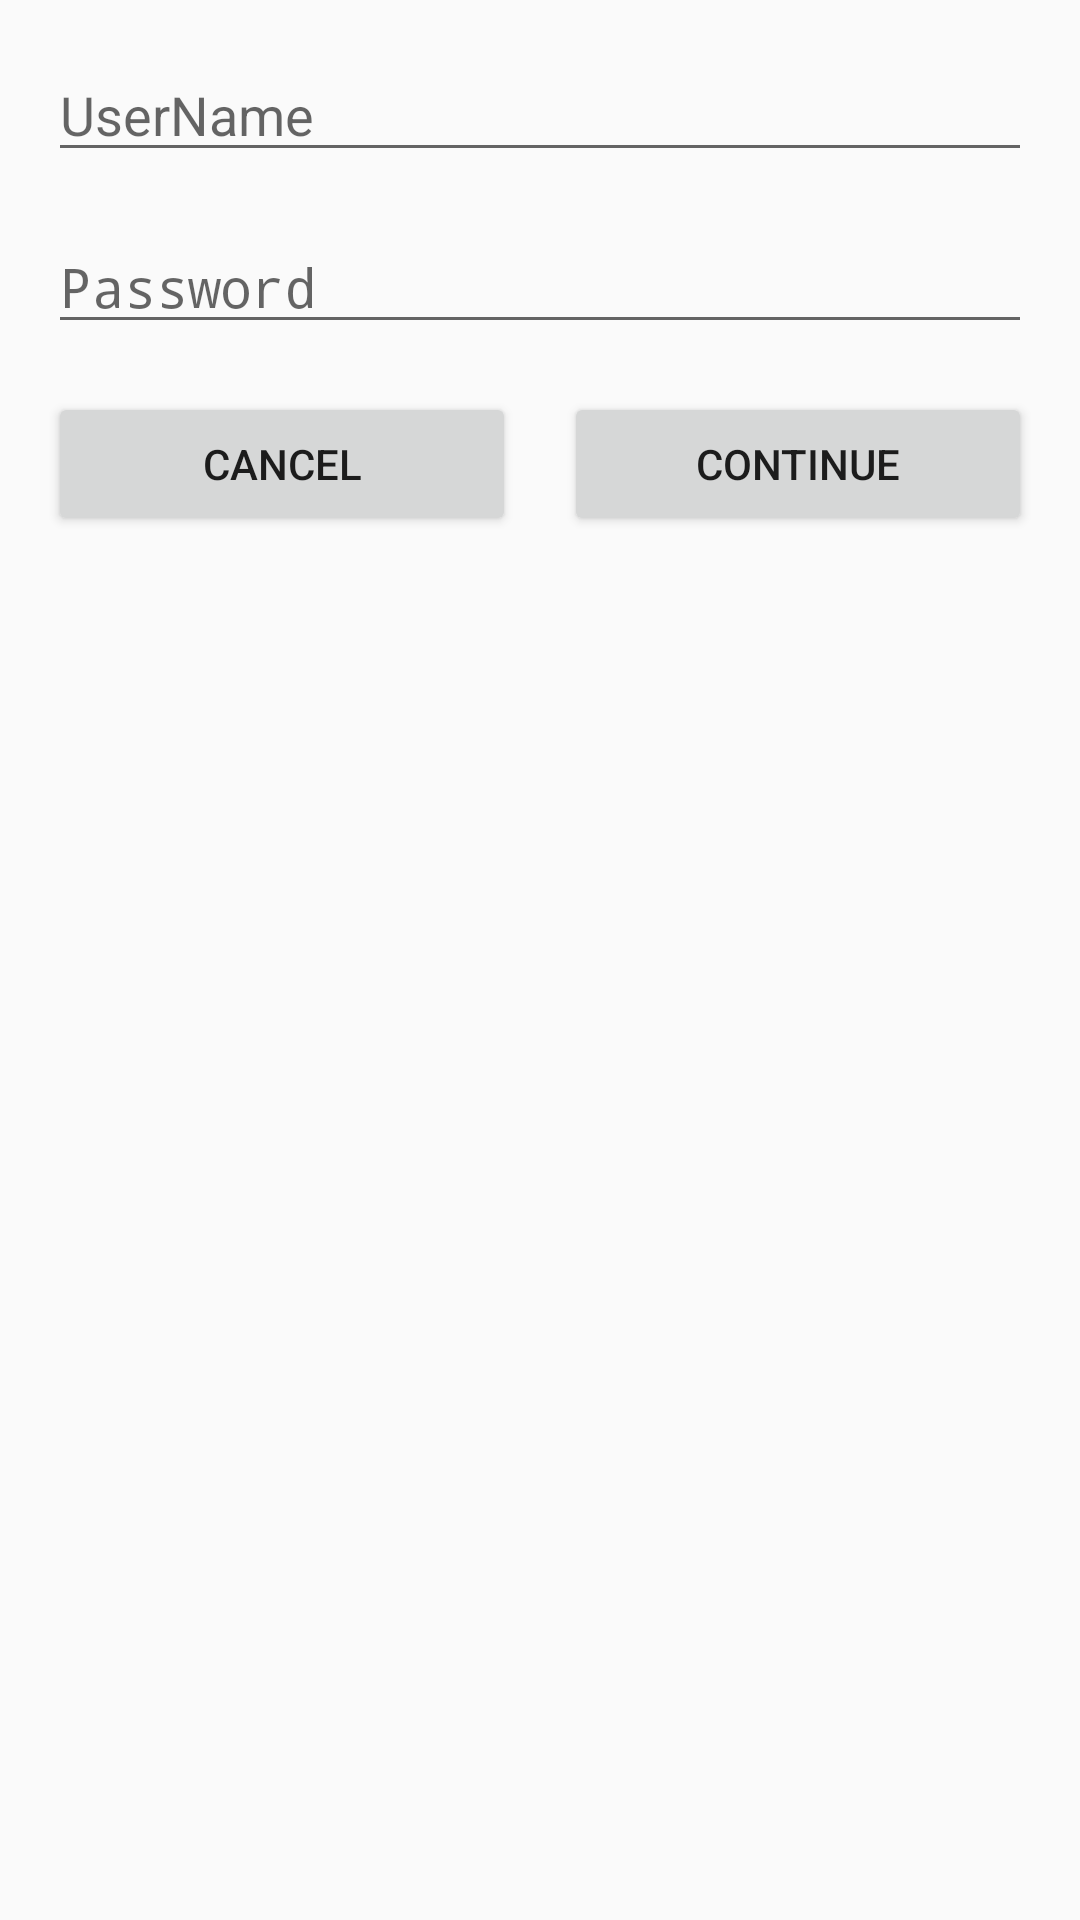

This screen was rendered from an Android layout file. Write that file and the resources it references.
<!-- AndroidManifest.xml: application theme Theme.TestingForgerock -->
<!-- res/layout/fragment_username_password.xml -->
<?xml version="1.0" encoding="utf-8"?>
<androidx.constraintlayout.widget.ConstraintLayout xmlns:android="http://schemas.android.com/apk/res/android"
    xmlns:app="http://schemas.android.com/apk/res-auto"
    xmlns:tools="http://schemas.android.com/tools"
    android:layout_width="match_parent"
    android:layout_height="match_parent"
    tools:context=".UsernamePasswordFragment">

    <EditText
        android:id="@+id/inputUsername"
        android:layout_width="0dp"
        android:layout_height="wrap_content"
        android:layout_marginStart="16dp"
        android:layout_marginTop="16dp"
        android:layout_marginEnd="16dp"
        android:ems="10"
        android:inputType="textPersonName"
        android:hint="UserName"
        app:layout_constraintEnd_toEndOf="parent"
        app:layout_constraintStart_toStartOf="parent"
        app:layout_constraintTop_toTopOf="parent" />

    <EditText
        android:id="@+id/inputPassword"
        android:layout_width="0dp"
        android:layout_height="wrap_content"
        android:layout_marginStart="16dp"
        android:layout_marginTop="16dp"
        android:layout_marginEnd="16dp"
        android:ems="10"
        android:hint="Password"
        android:inputType="textPassword"
        app:layout_constraintEnd_toEndOf="parent"
        app:layout_constraintStart_toStartOf="parent"
        app:layout_constraintTop_toBottomOf="@+id/inputUsername" />

    <Button
        android:id="@+id/buttonCancel"
        android:layout_width="0dp"
        android:layout_height="wrap_content"
        android:layout_marginStart="16dp"
        android:layout_marginTop="16dp"
        android:layout_marginEnd="8dp"
        android:text="Cancel"
        app:layout_constraintEnd_toStartOf="@+id/buttonContinue"
        app:layout_constraintStart_toStartOf="parent"
        app:layout_constraintTop_toBottomOf="@+id/inputPassword" />

    <Button
        android:id="@+id/buttonContinue"
        android:layout_width="0dp"
        android:layout_height="wrap_content"
        android:layout_marginStart="8dp"
        android:layout_marginTop="16dp"
        android:layout_marginEnd="16dp"
        android:text="Continue"
        app:layout_constraintEnd_toEndOf="parent"
        app:layout_constraintStart_toEndOf="@+id/buttonCancel"
        app:layout_constraintTop_toBottomOf="@+id/inputPassword" />

</androidx.constraintlayout.widget.ConstraintLayout>
<!-- resources referenced by this layout -->
<resources>
  <style name="Theme.TestingForgerock" parent="android:Theme.Material.Light.NoActionBar" />
</resources>
